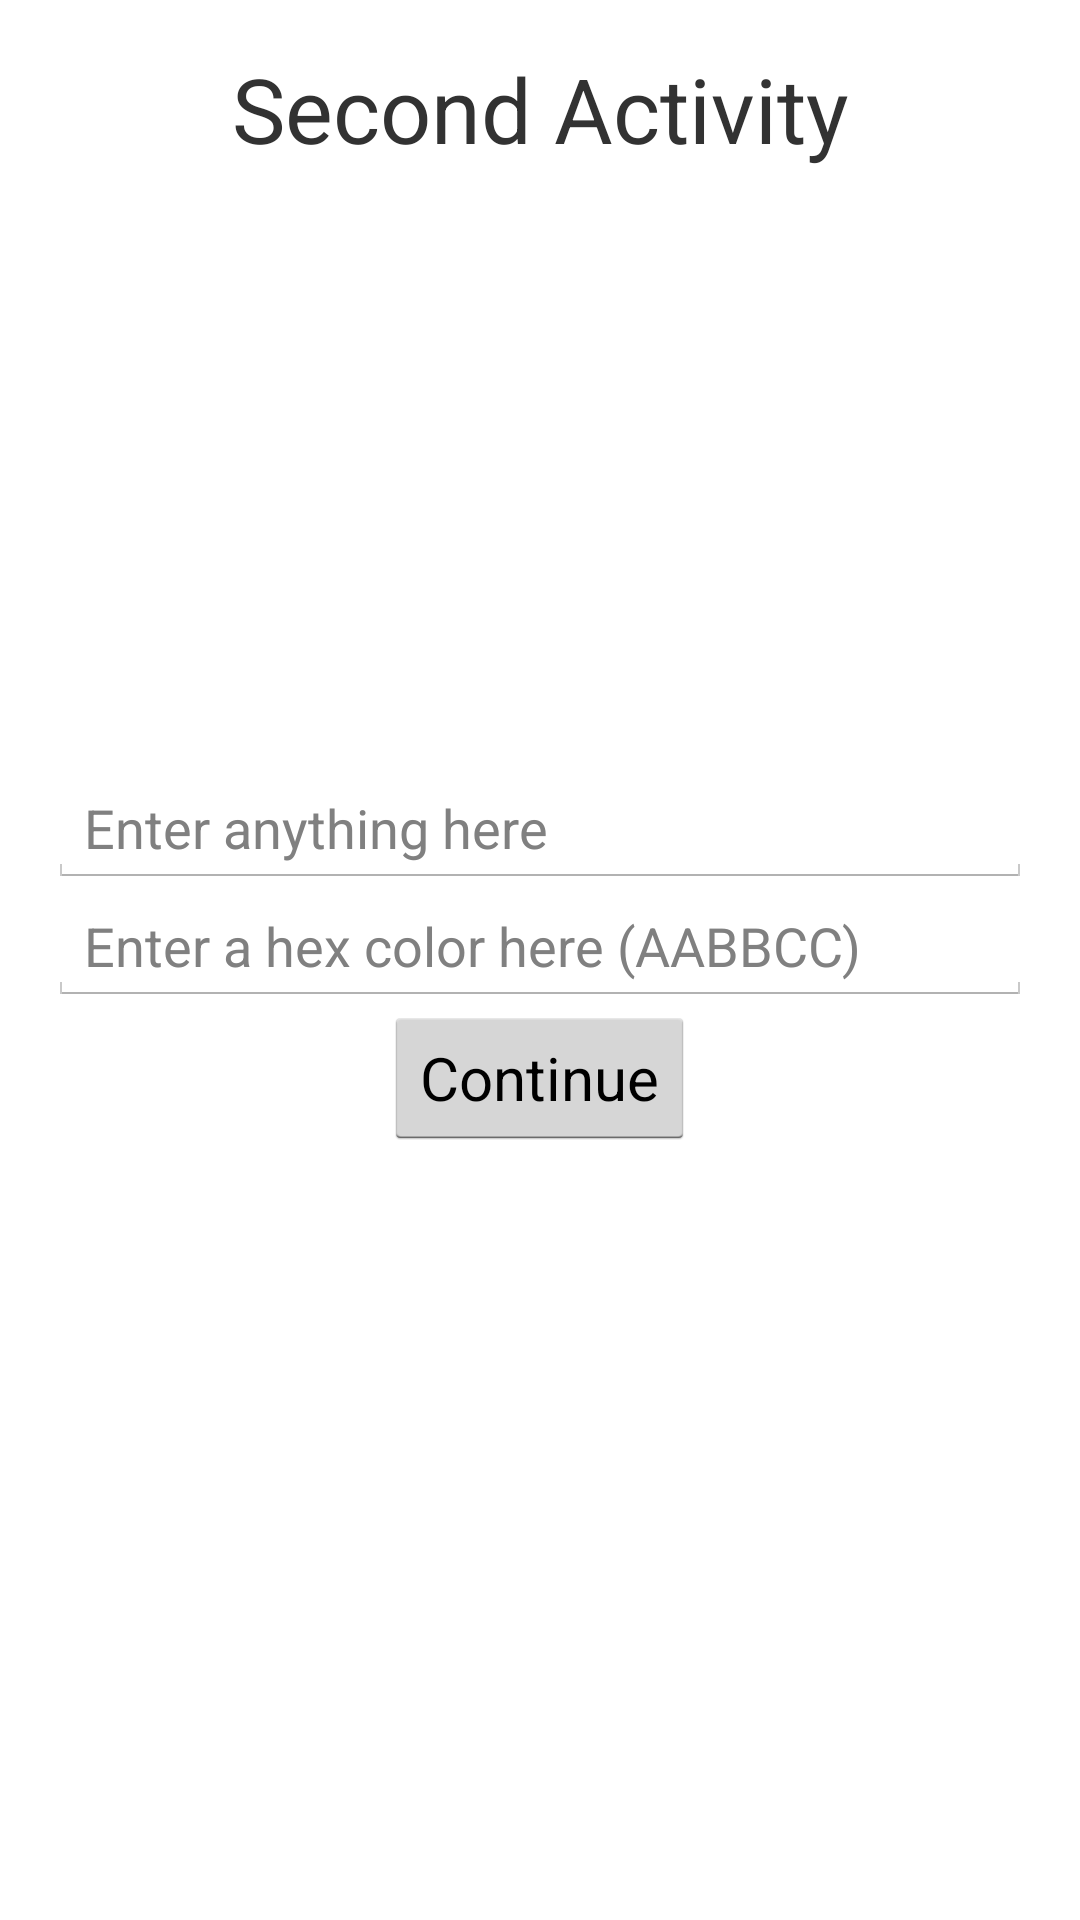

Produce the Android XML layout that renders to this screen, including the resource entries it uses.
<!-- AndroidManifest.xml: application theme AppTheme -->
<!-- res/layout/activity_second.xml -->
<RelativeLayout xmlns:android="http://schemas.android.com/apk/res/android"
    xmlns:tools="http://schemas.android.com/tools"
    android:layout_width="match_parent"
    android:layout_height="match_parent"
    android:paddingLeft="@dimen/activity_horizontal_margin"
    android:paddingRight="@dimen/activity_horizontal_margin"
    android:paddingTop="@dimen/activity_vertical_margin"
    android:paddingBottom="@dimen/activity_vertical_margin"
    tools:context=".SecondActivity">

    <TextView
        android:text="@string/activity_two"
        android:layout_width="match_parent"
        android:layout_height="wrap_content"
        style="@style/activity_title"
        />

    <LinearLayout
        android:layout_width="match_parent"
        android:layout_height="wrap_content"
        android:layout_centerVertical="true"
        android:orientation="vertical"
        >

        <EditText
            android:id="@+id/anything_text_box"
            android:hint="@string/enter_anything"
            android:layout_width="match_parent"
            android:layout_height="wrap_content"
            />

        <EditText
            android:id="@+id/color_text_box"
            android:layout_width="match_parent"
            android:layout_height="wrap_content"
            android:hint="@string/enter_color"
            />

        <Button
            android:id="@+id/continue_button"
            android:layout_width="wrap_content"
            android:layout_height="wrap_content"
            android:text="@string/button_text"
            android:layout_gravity="center"
            style="@style/button_style"
            />

    </LinearLayout>

</RelativeLayout>
<!-- resources referenced by this layout -->
<resources>
  <dimen name="activity_horizontal_margin">16dp</dimen>
  <dimen name="activity_vertical_margin">16dp</dimen>
  <string name="activity_two">Second Activity</string>
  <string name="button_text">Continue</string>
  <string name="enter_anything">Enter anything here</string>
  <string name="enter_color">Enter a hex color here (AABBCC)</string>
  <style name="activity_title">
          <item name="android:textSize">@dimen/header_text_size</item>
          <item name="android:gravity">center</item>
      </style>
  <style name="button_style">
          <item name="android:textSize">@dimen/button_text_size</item>
      </style>
  <style name="AppTheme" parent="android:Theme.Holo.Light.DarkActionBar">
          
      </style>
  <dimen name="header_text_size">30sp</dimen>
  <dimen name="button_text_size">20sp</dimen>
</resources>
